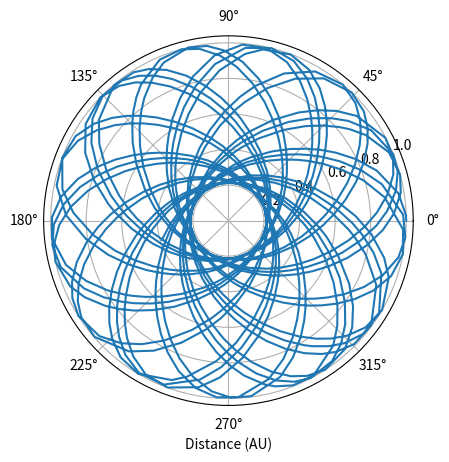
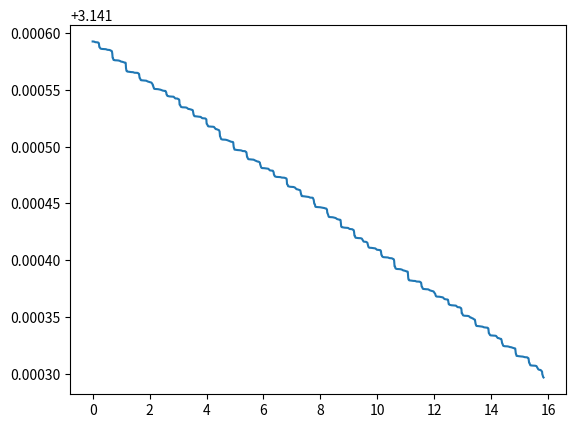

These figures' Python source, in order:
#!/usr/bin/env python3
# -*- coding: utf-8 -*-
"""
Created on Mon Feb 17 17:01:26 2020

[redacted]
"""

# python 3 version 2/15
import numpy as np
import matplotlib.pyplot as plt

def rk4(x,t,tau,derivsRK):
#%  Runge-Kutta integrator (4th order)
#% Input arguments -
#%   x = current value of dependent variable
#%   t = independent variable (usually time)
#%   tau = step size (usually timestep)
#%   derivsRK = right hand side of the ODE; derivsRK is the
#%             name of the function which returns dx/dt
#%             Calling format derivsRK(x,t).
#% Output arguments -
#%   xout = new value of x after a step of size tau
    half_tau = 0.5*tau
    F1 = derivsRK(x,t)
    t_half = t + half_tau
    xtemp = x + half_tau*F1
    F2 = derivsRK(xtemp,t_half)
    xtemp = x + half_tau*F2
    F3 = derivsRK(xtemp,t_half)
    t_full = t + tau
    xtemp = x + tau*F3
    F4 = derivsRK(xtemp,t_full)
    xout = x + tau/6.*(F1 + F4 + 2.*(F2+F3))
    return xout
def rka(x,t,tau,err,derivsRK):

#% Adaptive Runge-Kutta routine
#% Inputs
#%   x          Current value of the dependent variable
#%   t          Independent variable (usually time)
#%   tau        Step size (usually time step)
#%   err        Desired fractional local truncation error
#%   derivsRK   Right hand side of the ODE; derivsRK is the
#%              name of the function which returns dx/dt
#%              Calling format derivsRK(x,t).
#% Outputs
#%   xSmall     New value of the dependent variable
#%   t          New value of the independent variable
#%   tau        Suggested step size for next call to rka

#%* Set initial variables
    tSave = t;  xSave = x    # Save initial values
    safe1 = .9;  safe2 = 4.  # Safety factors
    eps = np.spacing(1) # smallest value

#%* Loop over maximum number of attempts to satisfy error bound
    maxTry = 100

    for iTry in range(1,maxTry):
	
#%* Take the two small time steps
        half_tau = 0.5 * tau
        xTemp = rk4(xSave,tSave,half_tau,derivsRK)
        t = tSave + half_tau
        xSmall = rk4(xTemp,t,half_tau,derivsRK)
  
  #%* Take the single big time step
        t = tSave + tau
        xBig = rk4(xSave,tSave,tau,derivsRK)
  
  #%* Compute the estimated truncation error
        scale = err * (np.abs(xSmall) + np.abs(xBig))/2.
        xDiff = xSmall - xBig
        errorRatio = np.max( [np.abs(xDiff)/(scale + eps)] )
        
        #print safe1,tau,errorRatio
  
  #%* Estimate news tau value (including safety factors)
        tau_old = tau

        tau = safe1*tau_old*errorRatio**(-0.20)
        tau = np.max([tau,tau_old/safe2])
        tau = np.min([tau,safe2*tau_old])
  
  #%* If error is acceptable, return computed values
        if errorRatio < 1 : 
          # xSmall = xSmall #% +  (xDiff)/15
          #   xSmall = (16.*xSmall - xBig)/15. # correction
            return xSmall, t, tau  

#%* Issue error message if error bound never satisfied
    print ('ERROR: Adaptive Runge-Kutta routine failed')
    return
def gravrk(s,t):
#%  Returns right-hand side of Kepler ODE; used by Runge-Kutta routines
#%  Inputs
#%    s      State vector [r(1) r(2) v(1) v(2)]
#%    t      Time (not used)
#%  Output
#%    deriv  Derivatives [dr(1)/dt dr(2)/dt dv(1)/dt dv(2)/dt]

    GM = 4*np.pi**2
    
#%* Compute acceleration
    r = np.array([s[0], s[1]])  # Unravel the vector s into position and velocity
    v = np.array([s[2] ,s[3]])
    accel = -GM*r/np.linalg.norm(r)**3  # Gravitational acceleration

#%* Return derivatives [dr(1)/dt dr(2)/dt dv(1)/dt dv(2)/dt]
    derivs = np.array([v[0], v[1], accel[0], accel[1]])
    return derivs

def gravrk_ex14(s,t):
#%  Returns right-hand side of Kepler ODE; used by Runge-Kutta routines
#%  Inputs
#%    s      State vector [r(1) r(2) v(1) v(2)]
#%    t      Time (not used)
#%  Output
#%    deriv  Derivatives [dr(1)/dt dr(2)/dt dv(1)/dt dv(2)/dt]

    GM = 4*np.pi**2
    # Hardcoded in vars since 
    # Im not sure on an elegant way to add them to function
    alpha = .1

#%* Compute acceleration
    r = np.array([s[0], s[1]])  # Unravel the vector s into position and velocity
    v = np.array([s[2] ,s[3]])
    # Gravitational acceleration
    Grav_mult = 1-(alpha/np.linalg.norm(r))
    accel = (-GM*r/np.linalg.norm(r)**3)*Grav_mult  

#%* Return derivatives [dr(1)/dt dr(2)/dt dv(1)/dt dv(2)/dt]
    derivs = np.array([v[0], v[1], accel[0], accel[1]])
    return derivs


# orbit - Program to compute the orbit of a comet.
#clear all;  help orbit;  % Clear memory and print header

def orbit(input_dict = {},calc_info = False, plot_momentum = False,
          inter_input = False, plot_traj = True, plot_energy = False):
    if inter_input:
        # Set initial position and velocity of the comet.
        r0 = float(input("Enter initial radial distance (AU): "))
        # v0 = float(input("Enter initial tangential velocity (AU/yr): "))
        vstr = str(input("Enter initial tangential velocity (AU/yr) as a number or multiple of Pi (e.g.,2*pi): "))
        
        # modify input to allow 'pi'
        vinp = vstr.split('*')
        if (vinp[-1].lower() == 'pi'):
          v0 = float(vinp[0])*np.pi
        else:
          v0 = float(vinp[0])
        
        nStep = int(input("Enter number of steps: "))
        tau =  float(input("Enter time step (yr): "))
        NumericalMethod=0
        while(NumericalMethod not in np.array([1,2,3,4,5,6,7])):
            NumericalMethod = int(input("Choose a number for a numerical method:\n\
         1-Euler, 2-Euler-Cromer, 3-Runge-Kutta 4-Adaptive R-K: "))
    elif input_dict:
        r0 = input_dict['r0']
        v0 = input_dict['v0']
        nStep = input_dict['nStep']
        tau = input_dict['tau']
        NumericalMethod = input_dict['NumericalMethod']
    else:
        r0 = 1
        v0 = 2*np.pi
        nStep = 1000
        tau = .01
        NumericalMethod = 3
    
    r = np.array([r0, 0.])
    v = np.array([0., v0])
    state = np.array([ r[0], r[1], v[0], v[1] ])   # Used by R-K routines
    
    #Set physical parameters (mass, G*M)
    GM = 4*np.pi**2      # Grav. const. * Mass of Sun (au^3/yr^2)
    mass = 1.        # Mass of comet
    adaptErr = 1.e-4 # Error parameter used by adaptive Runge-Kutta
    time = 0.0
    
    #%* Loop over desired number of steps using specified
    #%  numerical method.
    for istep in range(0,nStep):
    
      #%* Record position and energy for plotting.
      # Initially set the arrays for the first step
      if istep == 0:
          rplot = np.linalg.norm(r)
          thplot = np.arctan2(r[1],r[0])
          tplot = time
          kinetic = .5*mass*np.linalg.norm(v)**2
          potential= - GM*mass/np.linalg.norm(r)
          momentum = [np.linalg.norm(np.cross(r,mass*v))]
      else:    
          rplot = np.append(rplot,np.linalg.norm(r))           #Record position for polar plot
          thplot = np.append(thplot,np.arctan2(r[1],r[0]))
          tplot = np.append(tplot,time)
          kinetic = np.append(kinetic,0.5*mass*np.linalg.norm(v)**2)   # Record energies
          potential= np.append(potential,- GM*mass/np.linalg.norm(r))
          momentum.append(np.linalg.norm(np.cross(r, mass*v)))

      #%* Calculate new position and velocity using desired method.
      if NumericalMethod == 1 :
        accel = -GM*r/np.linalg.norm(r)**3
        r = r + tau*v             # Euler step
        v = v + tau*accel
        time = time + tau
      elif NumericalMethod == 2:
        accel = -GM*r/np.linalg.norm(r)**3
        v = v + tau*accel
        r = r + tau*v             # Euler-Cromer step
        time = time + tau
      elif NumericalMethod == 3:
        state = rk4(state,time,tau,gravrk_ex14)
        r = np.array([state[0], state[1]])   # 4th order Runge-Kutta
        v = np.array([state[2], state[3]])
        time = time + tau
      else:
        [state, time, tau] = rka(state,time,tau,adaptErr,gravrk_ex14)
        r = np.array([state[0], state[1]])   # Adaptive Runge-Kutta
        v = np.array([state[2], state[3]])
      # If sometime after first step and theta goes from neg to pos, then we know we've completed an orbit
 #     if istep != 0 and (thplot[-2:]*[-1,1] > 0).all():
 #         break
          
    #print(thplot[-5:])
    
    if plot_traj:
        #%* Graph the trajectory of the comet.
        plt.figure(1); plt.clf()  #Clear figure 1 window and bring forward
        plt.polar(thplot,rplot,'-')  # Use polar plot for graphing orbit
        plt.xlabel('Distance (AU)')
        plt.grid(True)
    
    if plot_energy:
        #%* Graph the energy of the comet versus time.
        plt.figure(2); plt.clf()   # Clear figure 2 window and bring forward
        totalE = kinetic + potential   # Total energy
        plt.plot(tplot,kinetic,'-.',tplot,potential,'--',tplot,totalE,'-')
        #plt.legend('Kinetic','Potential','Total')
        plt.xlabel('Time (yr)'); plt.ylabel('Energy (M AU^2/yr^2)')
        plt.grid(True)
        plt.show()
        
    if plot_momentum:
        # Plots angular momentum as a function of time
        plt.figure(3)
        plt.plot(tplot,momentum)

    # Given alpha=.1, calculate a
    alpha = .1
    a = np.sqrt(1+(GM*mass**2*alpha/(momentum[0]**2)))    
    

    return rplot, thplot

if __name__ == "__main__":
    # non-elliptical
    input_dict = {
        'r0': 1,
        'v0': 1*np.pi,
        'nStep': 1000,
        'tau': .01,
        'NumericalMethod': 4
        }
    
    
    
    rplot, thplot  = orbit(input_dict,plot_momentum = True)
